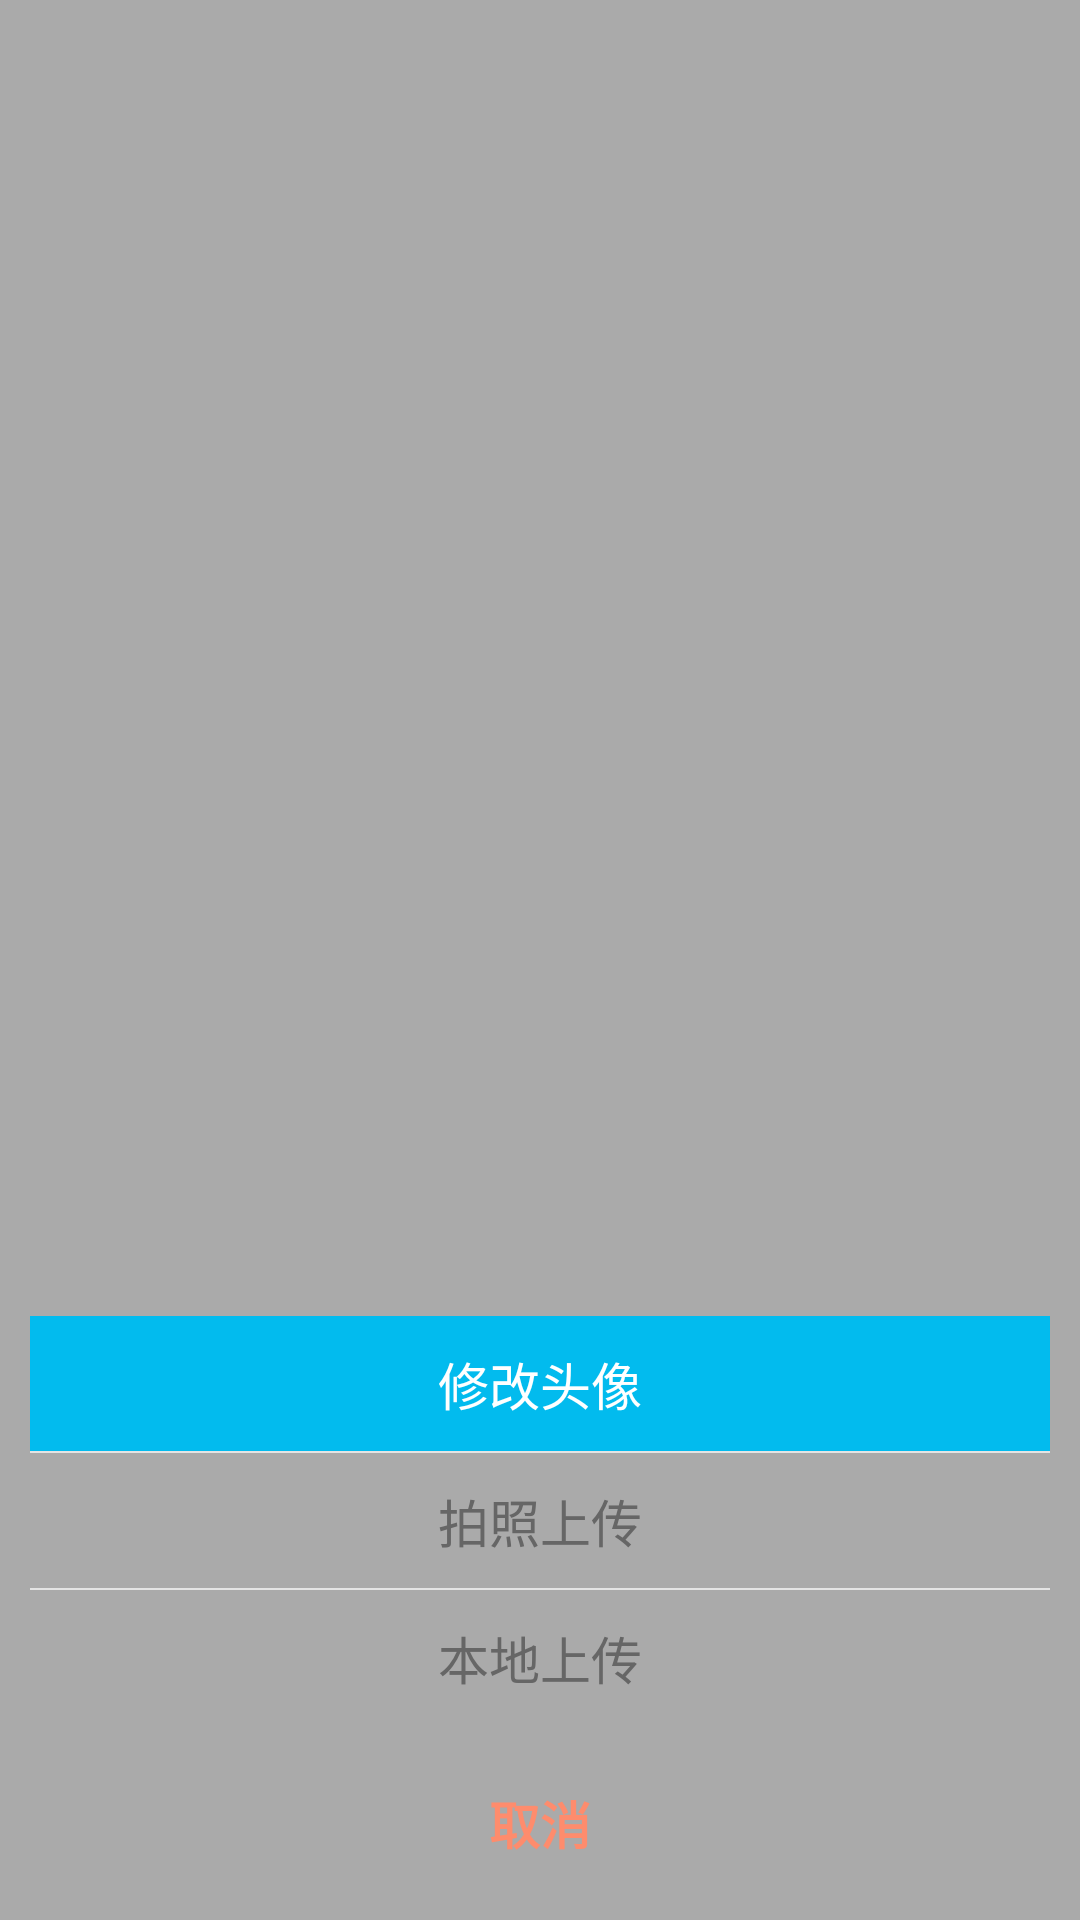

This screen was rendered from an Android layout file. Write that file and the resources it references.
<!-- AndroidManifest.xml: application theme AppTheme -->
<!-- res/layout/select_pic_popup_window.xml -->
<?xml version="1.0" encoding="utf-8"?>
<RelativeLayout xmlns:android="http://schemas.android.com/apk/res/android"
    android:layout_width="match_parent"
    android:layout_height="wrap_content"
    android:background="#55000000"
    android:gravity="center_horizontal"
    android:orientation="vertical">

    <LinearLayout
        android:id="@+id/pop_layout"
        android:layout_width="match_parent"
        android:layout_height="wrap_content"
        android:layout_alignParentBottom="true"
        android:background="@android:color/transparent"
        android:gravity="center_horizontal"
        android:orientation="vertical">

        <LinearLayout
            android:layout_width="match_parent"
            android:layout_height="wrap_content"
            android:layout_margin="10dp"
            android:background="@drawable/white_solod_bg"
            android:orientation="vertical">

            <TextView
                android:layout_width="match_parent"
                android:layout_height="45dp"
                android:background="#02bbee"
                android:gravity="center"
                android:text="修改头像"
                android:textColor="@color/white"
                android:textSize="@dimen/main_textSize" />

            <View
                style="@style/hor_line"
                android:layout_width="match_parent"
                android:layout_height="0.5dp" />

            <Button
                android:id="@+id/btn_take_photo"
                android:layout_width="match_parent"
                android:layout_height="45dp"
                android:background="@null"
                android:text="拍照上传"
                android:textColor="@color/main_text_color"

                android:textSize="@dimen/main_textSize" />

            <View
                style="@style/hor_line"
                android:layout_width="match_parent"
                android:layout_height="0.5dp" />

            <Button
                android:id="@+id/btn_pick_photo"
                android:layout_width="fill_parent"
                android:layout_height="45dp"
                android:background="@null"
                android:text="本地上传"
                android:textColor="@color/main_text_color"

                android:textSize="@dimen/main_textSize" />
        </LinearLayout>

        <Button
            android:id="@+id/btn_cancel"
            android:layout_width="fill_parent"
            android:layout_height="45dp"
            android:layout_marginBottom="10dp"
            android:layout_marginLeft="10dp"
            android:layout_marginRight="10dp"
            android:background="@drawable/white_solod_bg"
            android:text="取消"
            android:textColor="@color/sub_color"
            android:textSize="@dimen/main_textSize"
            android:textStyle="bold" />

    </LinearLayout>

    <View
        android:id="@+id/darkbg"
        android:layout_width="fill_parent"
        android:layout_height="fill_parent"
        android:layout_above="@id/pop_layout"
        android:background="@android:color/transparent" />
</RelativeLayout>
<!-- resources referenced by this layout -->
<resources>
  <color name="main_text_color">#666666</color>
  <color name="sub_color">#fe8c6d</color>
  <color name="white">#FFFFFF</color>
  <dimen name="main_textSize">17sp</dimen>
  <style name="hor_line">
          <item name="android:background">#e4e4e4</item>
      </style>
  <style name="AppTheme" parent="android:Theme.Light.NoTitleBar">
          
      </style>
</resources>
